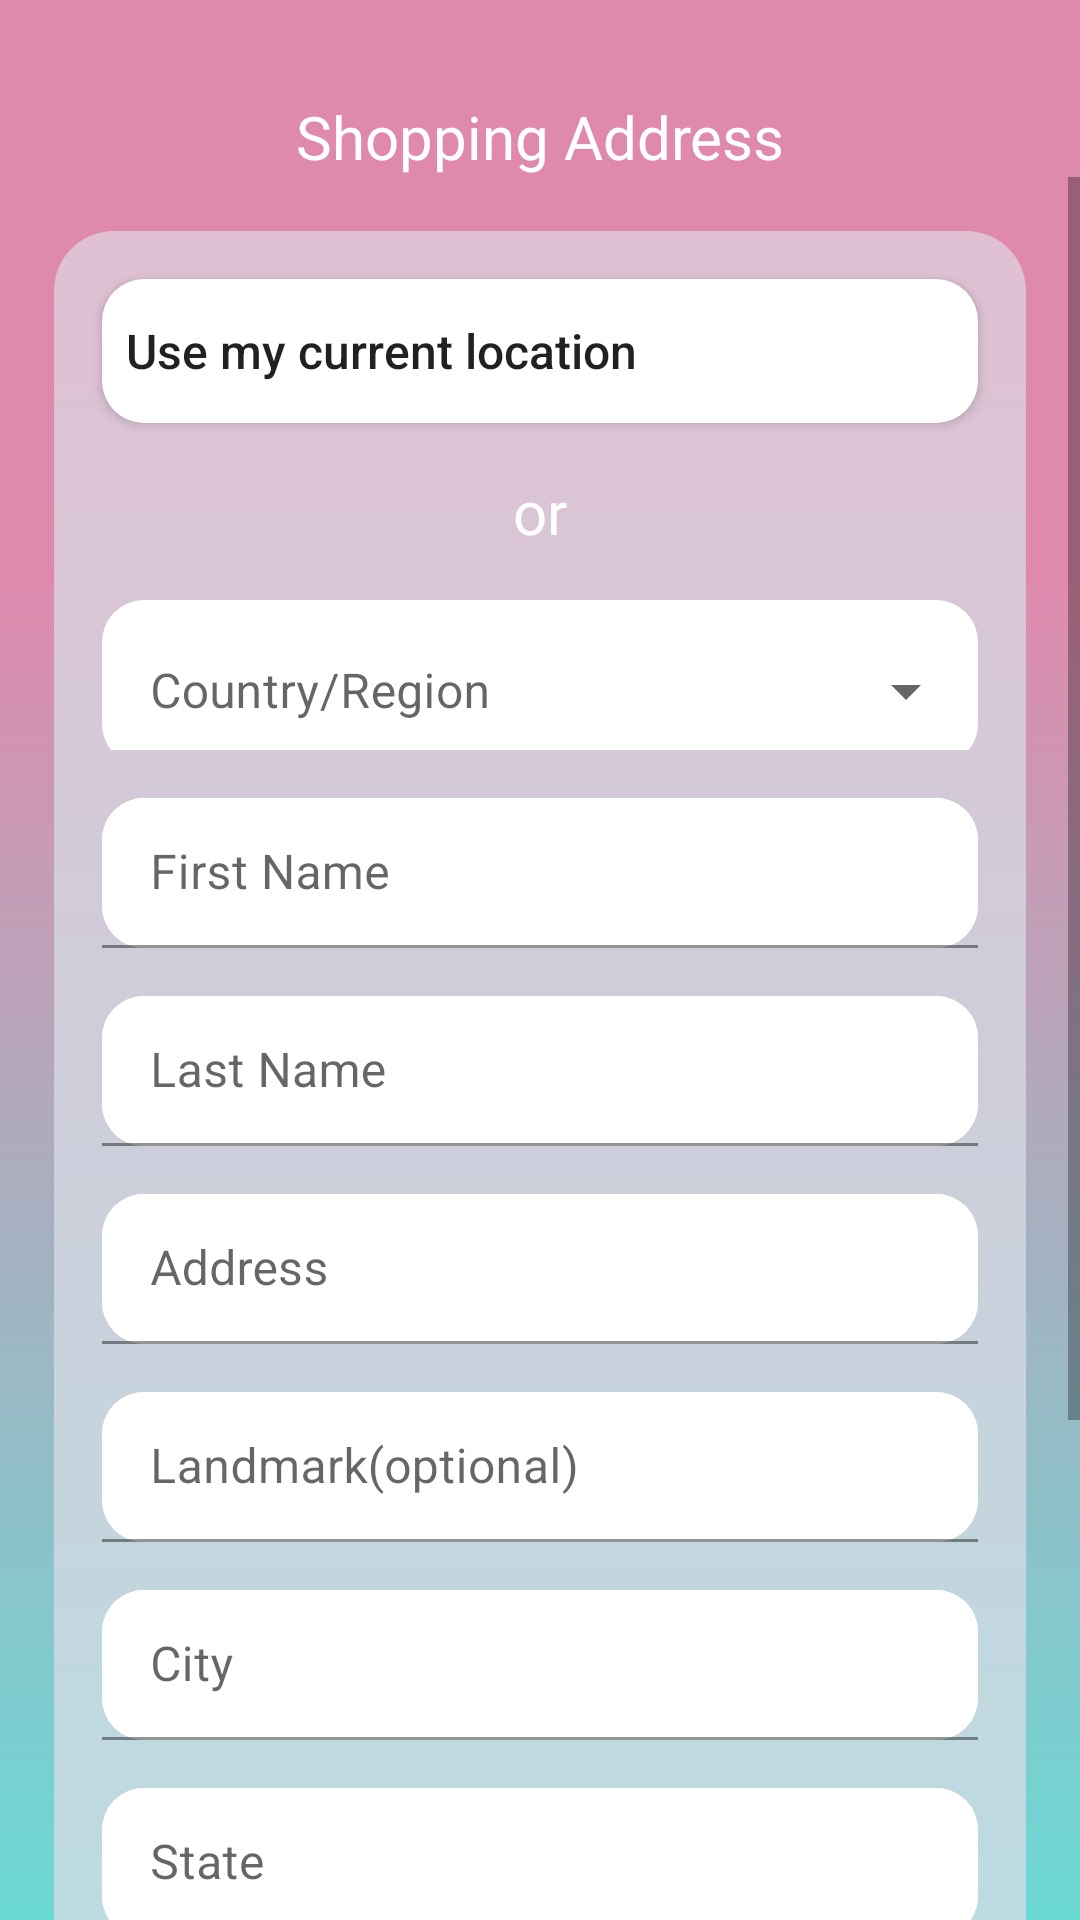

The Android layout XML behind this screen, and the referenced resources:
<!-- AndroidManifest.xml: application theme Theme.Roomer -->
<!-- res/layout/shopping_address.xml -->
<?xml version="1.0" encoding="utf-8"?>
<androidx.constraintlayout.widget.ConstraintLayout xmlns:android="http://schemas.android.com/apk/res/android"
    android:layout_width="match_parent"
    xmlns:app="http://schemas.android.com/apk/res-auto"
    android:background="@drawable/main_bg"
    android:layout_height="match_parent">


    <androidx.constraintlayout.widget.Guideline
        android:id="@+id/guideline9"
        android:layout_width="wrap_content"
        android:layout_height="wrap_content"
        app:layout_constraintGuide_percent="0.05"
        android:orientation="horizontal" />

    <androidx.appcompat.widget.AppCompatTextView
        android:id="@+id/tvShoppingAddress"
        android:layout_width="wrap_content"
        android:layout_height="wrap_content"
        android:textColor="@color/white"
        android:textSize="20sp"
        android:text="Shopping Address"
        app:layout_constraintTop_toTopOf="@id/guideline9"
        app:layout_constraintStart_toStartOf="parent"
        app:layout_constraintEnd_toEndOf="parent"/>



    <ScrollView
        android:layout_width="0dp"
        android:layout_height="0dp"
        android:translationZ="90dp"
        app:layout_constraintStart_toStartOf="parent"
        app:layout_constraintEnd_toEndOf="parent"
        app:layout_constraintTop_toBottomOf="@id/tvShoppingAddress"
        app:layout_constraintBottom_toBottomOf="parent">

        <LinearLayout
            android:layout_width="match_parent"
            android:layout_height="match_parent"
            android:orientation="vertical"
            android:background="@drawable/shopping_address_bg"
            android:layout_margin="18dp">

            <androidx.appcompat.widget.AppCompatButton
                android:id="@+id/btnLocation"
                android:layout_width="match_parent"
                android:layout_height="wrap_content"
                android:background="@drawable/et_search"
                android:elevation="12dp"
                android:text="Use my current location"
                android:drawableLeft="@drawable/ic_baseline_location_on_24"
                android:paddingLeft="8dp"
                android:drawableTint="@color/black"
                android:drawableRight="@color/transparent"
                android:drawablePadding="45dp"
                android:textSize="16sp"
                android:textAlignment="textStart"
                android:layout_gravity="center_vertical|start"
                android:layout_marginTop="16dp"
                android:layout_marginStart="16dp"
                android:layout_marginEnd="16dp"
                android:textAllCaps="false"
                />

            <androidx.appcompat.widget.AppCompatTextView
                android:layout_width="wrap_content"
                android:layout_height="wrap_content"
                android:textColor="@color/white"
                android:layout_marginTop="16dp"
                android:textSize="20sp"
                android:layout_gravity="center_horizontal|center_vertical"
                android:text="or"/>


            <com.google.android.material.textfield.TextInputLayout
                style="@style/Widget.MaterialComponents.TextInputLayout.OutlinedBox.ExposedDropdownMenu"
                android:layout_width="match_parent"
                android:layout_height="50dp"
                android:hint="Country/Region"
                android:background="@drawable/et_search"
                app:boxStrokeColor="#FFFFFF"
                android:layout_marginTop="16dp"
                android:layout_marginStart="16dp"
                android:layout_marginEnd="16dp"
                app:hintTextColor="#477788">

                <AutoCompleteTextView
                    android:background="@drawable/et_search"
                    android:id="@+id/outlined_exposed_dropdown_editable"
                    android:layout_width="match_parent"
                    android:layout_height="50dp"
                    android:layout_gravity="center_vertical"
                    android:imeOptions="actionDone"
                    android:drawableTint="#477788"
                    android:textColor="@color/black" />
            </com.google.android.material.textfield.TextInputLayout>

            <com.google.android.material.textfield.TextInputLayout
                android:background="@drawable/et_search"
                android:layout_width="match_parent"
                android:layout_height="50dp"
                android:layout_marginStart="16dp"
                android:layout_gravity="center_vertical"
                android:layout_marginTop="16dp"
                android:layout_marginEnd="16dp"
                android:hint="First Name">

                <com.google.android.material.textfield.TextInputEditText
                    android:background="@drawable/et_search"
                    android:layout_width="match_parent"
                    android:layout_height="match_parent" />

            </com.google.android.material.textfield.TextInputLayout>

            <com.google.android.material.textfield.TextInputLayout
                android:background="@drawable/et_search"
                android:layout_width="match_parent"
                android:layout_height="50dp"
                android:layout_marginStart="16dp"
                android:layout_gravity="center_vertical"
                android:layout_marginTop="16dp"
                android:layout_marginEnd="16dp"
                android:hint="Last Name">

                <com.google.android.material.textfield.TextInputEditText
                    android:background="@drawable/et_search"
                    android:layout_width="match_parent"
                    android:layout_height="match_parent" />

            </com.google.android.material.textfield.TextInputLayout>


            <com.google.android.material.textfield.TextInputLayout
                android:background="@drawable/et_search"
                android:layout_width="match_parent"
                android:layout_height="50dp"
                android:layout_marginStart="16dp"
                android:layout_gravity="center_vertical"
                android:layout_marginTop="16dp"
                android:layout_marginEnd="16dp"
                android:hint="Address">

                <com.google.android.material.textfield.TextInputEditText
                    android:background="@drawable/et_search"
                    android:inputType="textPostalAddress"
                    android:layout_width="match_parent"
                    android:layout_height="match_parent" />

            </com.google.android.material.textfield.TextInputLayout>

            <com.google.android.material.textfield.TextInputLayout
                android:background="@drawable/et_search"
                android:layout_width="match_parent"
                android:layout_height="50dp"
                android:layout_marginStart="16dp"
                android:layout_gravity="center_vertical"
                android:layout_marginTop="16dp"
                android:layout_marginEnd="16dp"
                android:hint="Landmark(optional)">

                <com.google.android.material.textfield.TextInputEditText
                    android:background="@drawable/et_search"
                    android:layout_width="match_parent"
                    android:layout_height="match_parent" />

            </com.google.android.material.textfield.TextInputLayout>


            <com.google.android.material.textfield.TextInputLayout
                android:background="@drawable/et_search"
                android:layout_width="match_parent"
                android:layout_height="50dp"
                android:layout_marginStart="16dp"
                android:layout_gravity="center_vertical"
                android:layout_marginTop="16dp"
                android:layout_marginEnd="16dp"
                android:hint="City">

                <com.google.android.material.textfield.TextInputEditText
                    android:background="@drawable/et_search"
                    android:layout_width="match_parent"
                    android:layout_height="match_parent" />

            </com.google.android.material.textfield.TextInputLayout>

            <com.google.android.material.textfield.TextInputLayout
                android:id="@+id/textField"
                android:background="@drawable/et_search"
                android:layout_width="match_parent"
                android:layout_height="50dp"
                android:layout_marginStart="16dp"
                android:layout_gravity="center_vertical"
                android:layout_marginTop="16dp"
                android:layout_marginEnd="16dp"
                android:hint="State">

                <com.google.android.material.textfield.TextInputEditText
                    android:background="@drawable/et_search"
                    android:layout_width="match_parent"
                    android:layout_height="match_parent" />

            </com.google.android.material.textfield.TextInputLayout>

            <com.google.android.material.textfield.TextInputLayout
                android:background="@drawable/et_search"
                android:layout_width="match_parent"
                android:layout_height="50dp"
                android:layout_marginStart="16dp"
                android:layout_gravity="center_vertical"
                android:layout_marginTop="16dp"
                android:layout_marginEnd="16dp"
                android:hint="PIN code">

                <com.google.android.material.textfield.TextInputEditText
                    android:background="@drawable/et_search"
                    android:layout_width="match_parent"
                    android:layout_height="match_parent" />

            </com.google.android.material.textfield.TextInputLayout>


            <com.google.android.material.textfield.TextInputLayout
                android:background="@drawable/et_search"
                android:layout_width="match_parent"
                android:layout_height="50dp"
                android:layout_marginStart="16dp"
                android:layout_gravity="center_vertical"
                android:layout_marginTop="16dp"
                android:layout_marginEnd="16dp"
                android:hint="Phone">

                <com.google.android.material.textfield.TextInputEditText
                    android:background="@drawable/et_search"
                    android:layout_width="match_parent"
                    android:layout_height="match_parent" />

            </com.google.android.material.textfield.TextInputLayout>

            <androidx.appcompat.widget.AppCompatButton
                android:layout_width="200dp"
                android:layout_height="wrap_content"
                android:textColor="@color/white"
                android:layout_gravity="center_vertical|center_horizontal"
                android:layout_marginTop="16dp"
                android:layout_marginBottom="32dp"
                android:text="Confirm"
                android:background="@drawable/et_search"
                android:backgroundTint="#008B8A"/>
        </LinearLayout>



    </ScrollView>
</androidx.constraintlayout.widget.ConstraintLayout>
<!-- resources referenced by this layout -->
<resources>
  <color name="black">#FF000000</color>
  <color name="transparent">#00000000</color>
  <color name="white">#FFFFFFFF</color>
  <!-- drawable et_search (drawable) -->
  <shape xmlns:android="http://schemas.android.com/apk/res/android">
      <solid android:color="#FFFF" />
      <corners
          android:radius="14dp" />
  </shape>
  <!-- drawable main_bg (drawable) -->
  <?xml version="1.0" encoding="utf-8"?>
  <shape xmlns:android="http://schemas.android.com/apk/res/android"
      android:shape="rectangle">
  
      <gradient
          android:type="linear"
          android:startColor="#DF8AAD"
          android:centerColor="#DF8AAD"
          android:angle="270"
          android:centerY="0.3"
          android:endColor="#6BD9D5"/>
  
  </shape>
  <!-- drawable shopping_address_bg (drawable) -->
  <?xml version="1.0" encoding="utf-8"?>
  <shape xmlns:android="http://schemas.android.com/apk/res/android"
      android:shape="rectangle">
  
      <corners
          android:radius="20sp"/>
      <gradient
          android:type="linear"
          android:startColor="#E0C0D3"
          android:angle="270"
          android:endColor="#ADE7E7"/>
  
  </shape>
  <style name="Theme.Roomer" parent="Theme.MaterialComponents.Light.NoActionBar">
          
          <item name="colorPrimary">@color/purple_500</item>
          <item name="colorPrimaryVariant">@color/purple_700</item>
          <item name="colorOnPrimary">@color/white</item>
          
          <item name="colorSecondary">@color/teal_200</item>
          <item name="colorSecondaryVariant">@color/teal_700</item>
          <item name="colorOnSecondary">@color/black</item>
          <item name="android:windowActionBarOverlay">true</item>
  
          <item name="android:statusBarColor">#DE7FA6</item>
          
      </style>
  <color name="purple_500">#FF6200EE</color>
  <color name="purple_700">#FF3700B3</color>
  <color name="teal_200">#FF03DAC5</color>
  <color name="teal_700">#FF018786</color>
</resources>
